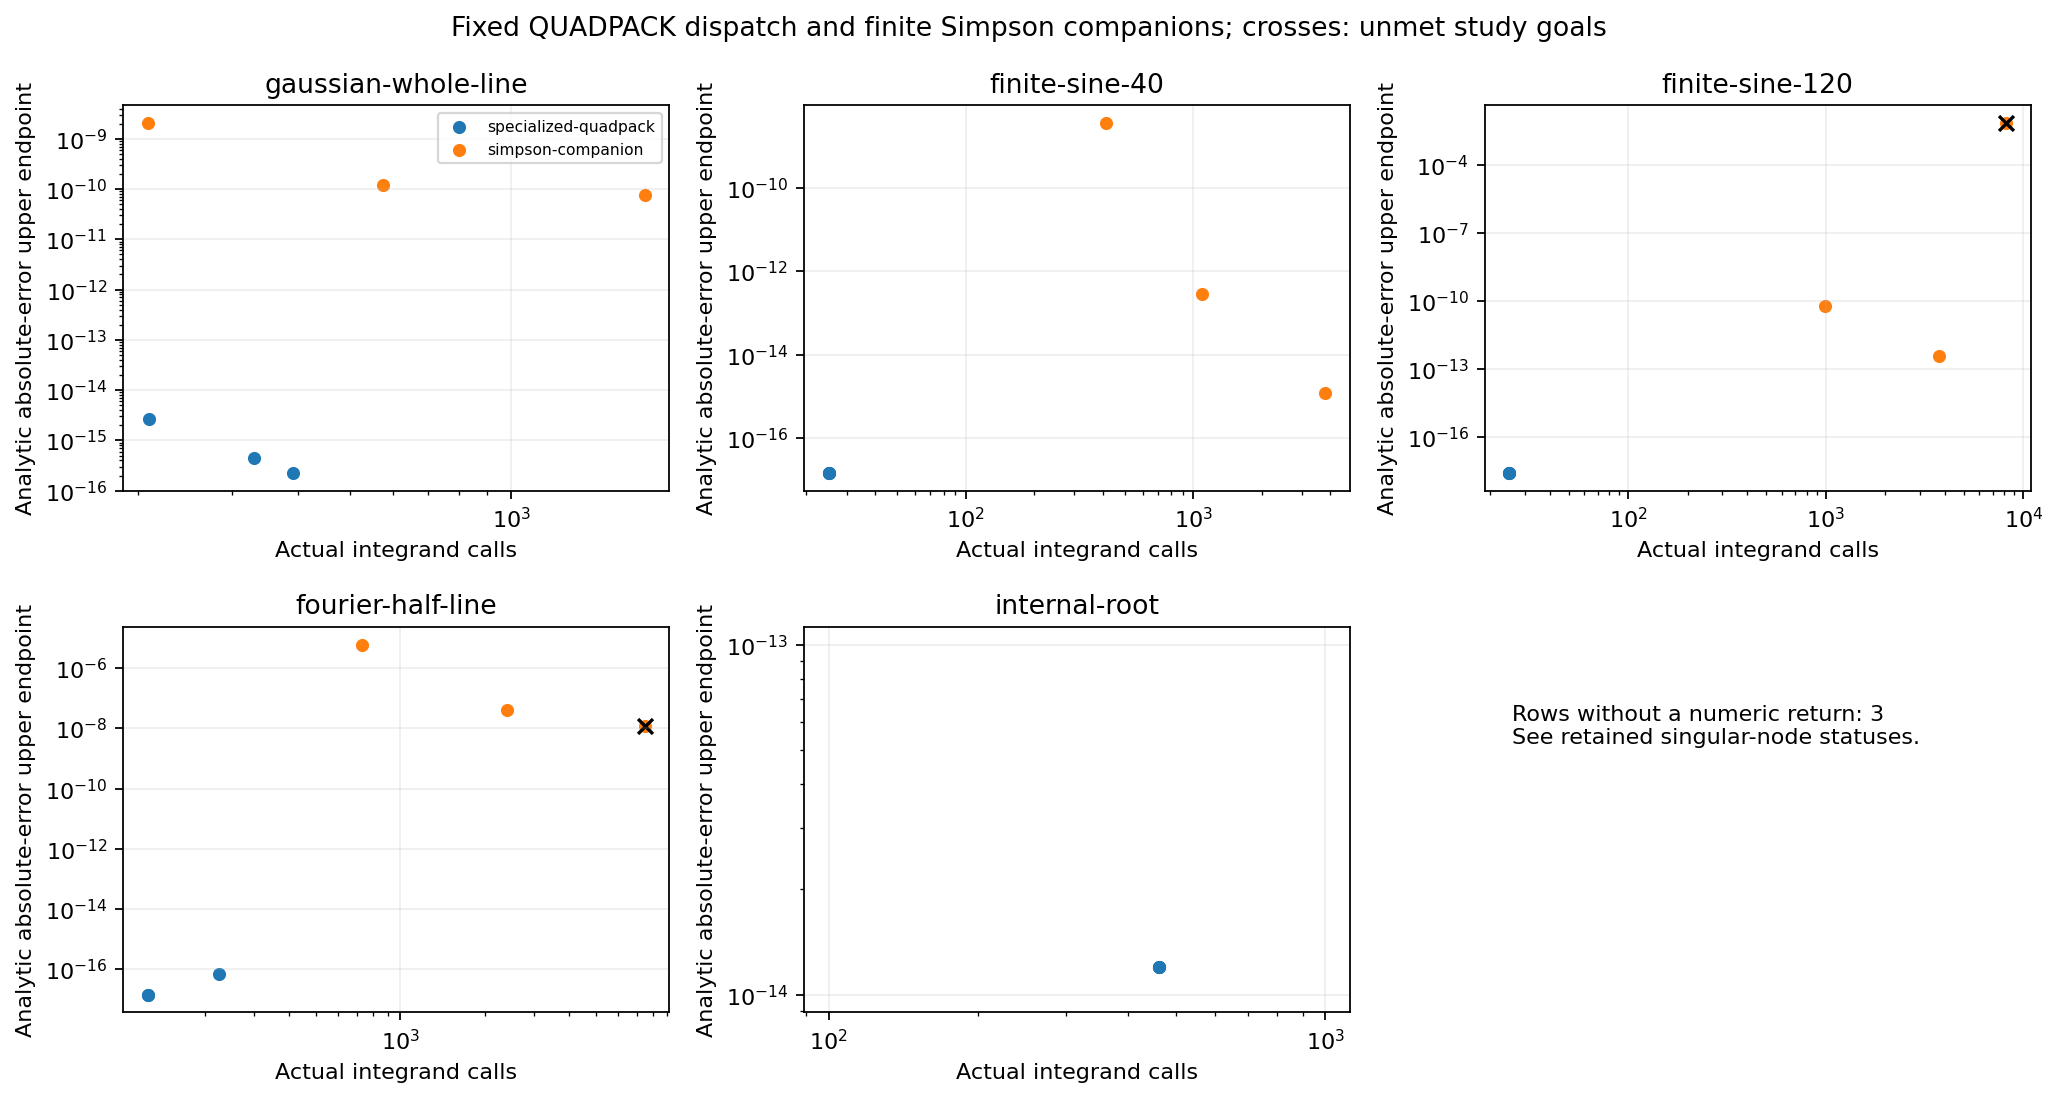

Data behind this chart, as committed beside it:
index, sequence, method_code, dimension, absolute_tolerance, step, cutoff, level, evaluations, value, error_lower, error_upper, estimated_error, converged, accuracy_goal_met
0, 78, 0, , 1e-06, , , , 210, 1.772, 2.2204460492503127e-15, 2.664535259100376e-15, 3.429548874963726e-08, 1, 1
1, 78, 0, , 1e-08, , , , 330, 1.772, 0.0, 4.440892098500627e-16, 6.931910768334848e-10, 1, 1
2, 78, 0, , 1e-10, , , , 390, 1.772, 0.0, 2.2204460492503136e-16, 1.0306881417904716e-12, 1, 1
3, 78, 1, , 1e-06, , , , 209, 1.772, 2.0601964578759176e-09, 2.060197124009733e-09, 1.533128910985185e-07, 1, 1
4, 78, 1, , 1e-08, , , , 577, 1.772, 1.1822121059879007e-10, 1.182218767326049e-10, 2.5964330588469056e-09, 1, 1
5, 78, 1, , 1e-10, , , , 1777, 1.772, 7.7599926484595e-11, 7.76005926184098e-11, 5.2259041282244686e-11, 1, 1
6, 78, 0, , 1e-06, , , , 25, 0.03094, 6.9388939039072276e-18, 1.387778780781446e-17, 1.0618642991290645e-18, 1, 1
7, 78, 0, , 1e-08, , , , 25, 0.03094, 6.9388939039072276e-18, 1.387778780781446e-17, 1.0618642991290645e-18, 1, 1
8, 78, 0, , 1e-10, , , , 25, 0.03094, 6.9388939039072276e-18, 1.387778780781446e-17, 1.0618642991290645e-18, 1, 1
9, 78, 1, , 1e-06, , , , 413, 0.03094, 3.733498957908531e-09, 3.733498964847427e-09, 2.821723292551432e-07, 1, 1
10, 78, 1, , 1e-08, , , , 1093, 0.03094, 2.829333989318172e-13, 2.829403378257212e-13, 4.580174482875288e-09, 1, 1
11, 78, 1, , 1e-10, , , , 3805, 0.03094, 1.1622647289044606e-15, 1.1692036228083682e-15, 2.7760176640957804e-11, 1, 1
12, 78, 0, , 1e-06, , , , 25, 0.005822, 8.6736173798840345e-19, 2.602085213965211e-18, 2.048744761066026e-18, 1, 1
13, 78, 0, , 1e-08, , , , 25, 0.005822, 8.6736173798840345e-19, 2.602085213965211e-18, 2.048744761066026e-18, 1, 1
14, 78, 0, , 1e-10, , , , 25, 0.005822, 8.6736173798840345e-19, 2.602085213965211e-18, 2.048744761066026e-18, 1, 1
15, 78, 1, , 1e-06, , , , 997, 0.005822, 6.283203211193687e-11, 6.283203384666038e-11, 4.374866705857433e-07, 1, 1
16, 78, 1, , 1e-08, , , , 3741, 0.005822, 3.7129847807459976e-13, 3.7130021279807584e-13, 2.4335391122115975e-09, 1, 1
17, 78, 1, , 1e-10, , , , 8193, -0.001629, 0.007451, 0.007451, , 0, 0
18, 78, 0, , 1e-06, , , , 125, 0.1231, 0.0, 1.387778780781446e-17, 5.104456022598844e-09, 1, 1
19, 78, 0, , 1e-08, , , , 125, 0.1231, 0.0, 1.387778780781446e-17, 5.104456022598844e-09, 1, 1
20, 78, 0, , 1e-10, , , , 225, 0.1231, 4.1633363423443364e-17, 6.93889390390723e-17, 6.436634645144515e-12, 1, 1
21, 78, 1, , 1e-06, , , , 729, 0.1231, 6.122110231335242e-06, 6.122110231362999e-06, 4.998842805295629e-07, 1, 1
22, 78, 1, , 1e-08, , , , 2401, 0.1231, 4.00308945019967e-08, 4.003089452975229e-08, 2.5565092917077692e-09, 1, 1
23, 78, 1, , 1e-10, , , , 7457, 0.1231, 1.2305255828182203e-08, 1.2305255855937782e-08, 4.2547757311640246e-11, 1, 0
24, 78, 0, , 1e-06, , , , 462, 2.806, 1.1102230246251564e-14, 1.1990408665951692e-14, 1.341149413747189e-13, 1, 1
25, 78, 0, , 1e-08, , , , 462, 2.806, 1.1102230246251564e-14, 1.1990408665951692e-14, 1.341149413747189e-13, 1, 1
26, 78, 0, , 1e-10, , , , 462, 2.806, 1.1102230246251564e-14, 1.1990408665951692e-14, 1.341149413747189e-13, 1, 1
27, 78, 1, , 1e-06, , , , 6, , , , , 0, 
28, 78, 1, , 1e-08, , , , 6, , , , , 0, 
29, 78, 1, , 1e-10, , , , 6, , , , , 0, 
